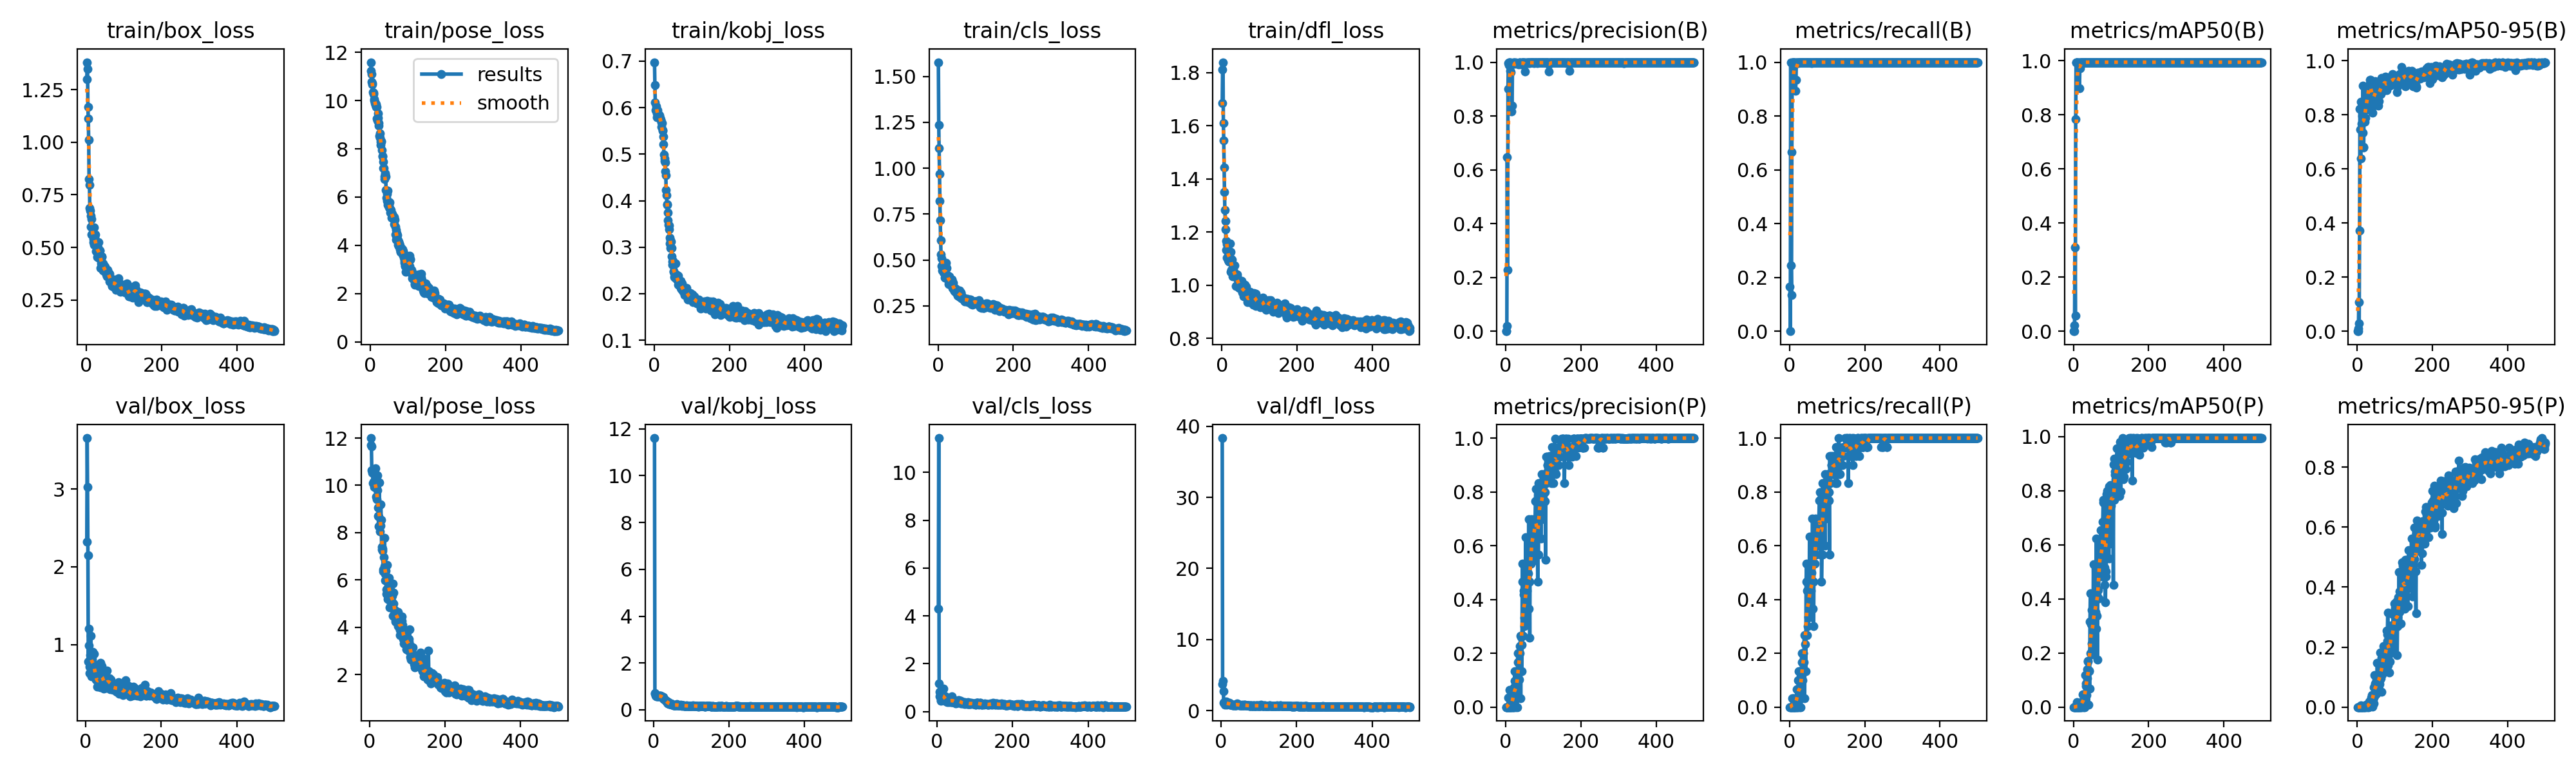

Source data for this figure (header and first rows):
epoch, time, train/box_loss, train/pose_loss, train/kobj_loss, train/cls_loss, train/dfl_loss, metrics/precision(B), metrics/recall(B), metrics/mAP50(B), metrics/mAP50-95(B), metrics/precision(P), metrics/recall(P), metrics/mAP50(P), metrics/mAP50-95(P), val/box_loss, val/pose_loss, val/kobj_loss, val/cls_loss, val/dfl_loss, lr/pg0, lr/pg1, lr/pg2
1, 21.32, 1.299, 11.59, 0.6977, 1.578, 1.685, 0.00142, 0.1667, 0.00058, 0.00027, 0, 0, 0, 0, nan, nan, nan, nan, nan, 0.0006548, 0.0006548, 0.0006548
2, 42.73, 1.381, 11.24, 0.6485, 1.234, 1.811, 0, 0, 0, 0, 0, 0, 0, 0, nan, nan, nan, nan, nan, 0.001319, 0.001319, 0.001319
3, 63.48, 1.347, 11.11, 0.6117, 1.111, 1.84, 0.01908, 1, 0.02218, 0.00892, 0, 0, 0, 0, 2.327, 12, 11.61, inf, 38.34, 0.00198, 0.00198, 0.00198
4, 84.62, 1.167, 10.78, 0.5942, 0.9692, 1.611, 0.6467, 0.2447, 0.31, 0.1067, 0, 0, 0, 0, 3.659, 11.69, 0.7231, 4.301, 3.725, 0.001988, 0.001988, 0.001988
5, 105.8, 1.113, 10.68, 0.5959, 0.8201, 1.545, 0.2287, 0.1333, 0.05708, 0.03002, 0, 0, 0, 0, 3.028, 11.65, 0.6944, 11.43, 4.177, 0.001984, 0.001984, 0.001984
6, 125.6, 1.013, 10.72, 0.6029, 0.7146, 1.444, 0.9005, 0.6667, 0.7842, 0.3732, 0, 0, 0, 0, 2.146, 10.63, 0.5925, 1.178, 2.756, 0.00198, 0.00198, 0.00198
7, 146.2, 0.8253, 10.36, 0.5877, 0.6067, 1.351, 0.9957, 1, 0.995, 0.8224, 0.03421, 0.03333, 0.00595, 0.00178, 0.7776, 10.61, 0.5927, 0.8149, 1.141, 0.001976, 0.001976, 0.001976
8, 166.2, 0.7962, 10.33, 0.5796, 0.5299, 1.283, 0.9903, 1, 0.995, 0.7467, 0, 0, 0, 0, 0.9843, 10.52, 0.5857, 0.6426, 1.228, 0.001972, 0.001972, 0.001972
9, 185.6, 0.6884, 10.26, 0.5943, 0.5077, 1.241, 0.9987, 1, 0.995, 0.64, 0, 0, 0, 0, 1.201, 10.11, 0.5906, 0.7937, 1.156, 0.001968, 0.001968, 0.001968
10, 204.8, 0.6748, 10, 0.5794, 0.4662, 1.211, 0.998, 1, 0.995, 0.8477, 0.06272, 0.03333, 0.01714, 0.00514, 0.6309, 10.1, 0.5815, 0.4774, 0.8484, 0.001964, 0.001964, 0.001964
11, 224.7, 0.5977, 10.07, 0.5793, 0.4432, 1.133, 0.9999, 1, 0.995, 0.8298, 0, 0, 0, 0, 0.7117, 10.14, 0.5845, 0.4478, 0.9564, 0.00196, 0.00196, 0.00196
12, 244.1, 0.6493, 9.902, 0.5829, 0.476, 1.168, 0.9677, 0.9985, 0.9918, 0.7681, 0, 0, 0, 0, 0.8648, 9.933, 0.5839, 0.6479, 1.12, 0.001956, 0.001956, 0.001956
13, 263.2, 0.6363, 9.895, 0.5844, 0.455, 1.155, 0.9639, 1, 0.9898, 0.7954, 0, 0, 0, 0, 0.7654, 10.03, 0.5879, 0.5983, 1.018, 0.001952, 0.001952, 0.001952
14, 282.5, 0.56, 9.82, 0.583, 0.4309, 1.104, 1, 0.9942, 0.995, 0.7351, 0, 0, 0, 0, 1.115, 10.01, 0.579, 0.5683, 1.289, 0.001949, 0.001949, 0.001949
15, 302.2, 0.5938, 9.739, 0.5795, 0.4428, 1.127, 0.9973, 1, 0.995, 0.9076, 0.01099, 0.03333, 0.00604, 0.00242, 0.5913, 10.73, 0.5976, 0.5064, 0.8451, 0.001945, 0.001945, 0.001945
16, 321.7, 0.5596, 9.85, 0.5784, 0.4563, 1.128, 0.817, 0.8931, 0.8975, 0.6828, 0, 0, 0, 0, 0.7507, 9.949, 0.5986, 0.9241, 1.038, 0.001941, 0.001941, 0.001941
17, 340.9, 0.5611, 9.742, 0.5734, 0.4474, 1.093, 0.839, 0.9333, 0.9729, 0.6798, 0.04185, 0.03333, 0.00913, 0.00183, 0.8111, 10.04, 0.5992, 0.9683, 1.078, 0.001937, 0.001937, 0.001937
18, 360.2, 0.526, 9.265, 0.5731, 0.4036, 1.09, 0.9946, 1, 0.995, 0.8307, 0, 0, 0, 0, 0.6608, 9.536, 0.5807, 0.4638, 0.9265, 0.001933, 0.001933, 0.001933
19, 379.2, 0.5396, 9.18, 0.5682, 0.4114, 1.108, 0.9974, 1, 0.995, 0.7739, 0.06744, 0.06667, 0.01538, 0.00154, 0.9085, 9.4, 0.5808, 0.5183, 1.151, 0.001929, 0.001929, 0.001929
20, 398.2, 0.5128, 9.28, 0.5583, 0.4303, 1.093, 0.9936, 1, 0.995, 0.8256, 0, 0, 0, 0, 0.7553, 10.42, 0.6068, 0.4922, 0.9404, 0.001925, 0.001925, 0.001925
21, 417.3, 0.5956, 9.46, 0.5667, 0.4857, 1.157, 1, 0.9963, 0.995, 0.8263, 0, 0, 0, 0, 0.7297, 9.804, 0.575, 0.645, 0.9687, 0.001921, 0.001921, 0.001921
22, 436.1, 0.552, 9.067, 0.5506, 0.4569, 1.103, 1, 0.9994, 0.995, 0.7896, 0.0735, 0.06667, 0.01454, 0.00145, 0.8796, 9.07, 0.564, 0.6327, 1.082, 0.001917, 0.001917, 0.001917
23, 454.9, 0.5605, 8.964, 0.552, 0.4577, 1.125, 1, 0.9965, 0.995, 0.8641, 0.09634, 0.1, 0.01961, 0.00243, 0.6135, 8.704, 0.5473, 0.4843, 0.8726, 0.001913, 0.001913, 0.001913
24, 473.9, 0.5131, 8.525, 0.5379, 0.4035, 1.05, 0.997, 1, 0.995, 0.8434, 0.1343, 0.1333, 0.04701, 0.00862, 0.593, 8.263, 0.5375, 0.4429, 0.8704, 0.001909, 0.001909, 0.001909
25, 493.5, 0.5317, 8.467, 0.5211, 0.4058, 1.087, 0.9953, 1, 0.995, 0.8201, 0.0333, 0.03333, 0.01055, 0.00211, 0.7218, 8.682, 0.5206, 0.431, 0.9652, 0.001905, 0.001905, 0.001905
26, 512.6, 0.4832, 8.648, 0.4985, 0.396, 1.058, 0.9971, 1, 0.995, 0.8495, 0, 0, 0, 0, 0.6216, 10.12, 0.5524, 0.4879, 0.8492, 0.001901, 0.001901, 0.001901
27, 531.2, 0.516, 8.16, 0.4906, 0.415, 1.097, 0.9959, 1, 0.995, 0.8772, 0.1281, 0.1333, 0.04644, 0.00614, 0.5495, 8.051, 0.4773, 0.4529, 0.866, 0.001897, 0.001897, 0.001897
28, 550.3, 0.4775, 8.3, 0.4859, 0.3813, 1.054, 0.9981, 1, 0.995, 0.8804, 0.0353, 0.03333, 0.01652, 0.00165, 0.5498, 8.326, 0.474, 0.4084, 0.8226, 0.001893, 0.001893, 0.001893
29, 569.6, 0.453, 8.326, 0.4823, 0.369, 1.034, 0.9973, 1, 0.995, 0.8919, 0.1075, 0.1, 0.03873, 0.00593, 0.5485, 8.29, 0.4337, 0.5148, 0.8674, 0.001889, 0.001889, 0.001889
30, 589.5, 0.5004, 8.306, 0.4635, 0.4098, 1.055, 0.9968, 1, 0.995, 0.9045, 0, 0, 0, 0, 0.4525, 9.205, 0.4386, 0.4889, 0.7382, 0.001885, 0.001885, 0.001885
31, 608.8, 0.492, 7.962, 0.455, 0.3928, 1.056, 0.9959, 1, 0.995, 0.8864, 0.06879, 0.03333, 0.0406, 0.00406, 0.5512, 8.531, 0.41, 0.4981, 0.8172, 0.001881, 0.001881, 0.001881
32, 627.7, 0.4665, 7.676, 0.4229, 0.3815, 1.051, 0.9975, 1, 0.995, 0.9082, 0.1996, 0.2, 0.1178, 0.0187, 0.5278, 7.284, 0.4032, 0.3946, 0.729, 0.001877, 0.001877, 0.001877
33, 647.2, 0.5251, 7.716, 0.4113, 0.3864, 1.074, 0.9958, 1, 0.995, 0.9295, 0.1658, 0.1667, 0.07795, 0.01781, 0.5185, 7.394, 0.3701, 0.4419, 0.7533, 0.001873, 0.001873, 0.001873
34, 666.4, 0.4468, 7.456, 0.3926, 0.3704, 1.039, 0.9921, 1, 0.995, 0.9163, 0.1655, 0.1667, 0.08621, 0.01153, 0.5738, 7.326, 0.3942, 0.4732, 0.8081, 0.001869, 0.001869, 0.001869
35, 685.6, 0.4845, 7.202, 0.3909, 0.3933, 1.041, 0.9967, 1, 0.995, 0.9297, 0.101, 0.1, 0.0443, 0.00861, 0.4545, 7.228, 0.3583, 0.4341, 0.7404, 0.001865, 0.001865, 0.001865
36, 704.7, 0.4842, 7.198, 0.3748, 0.3921, 1.035, 0.998, 1, 0.995, 0.8642, 0.1996, 0.2, 0.1075, 0.02088, 0.6368, 6.439, 0.3075, 0.4999, 0.8765, 0.001861, 0.001861, 0.001861
37, 723.6, 0.4451, 6.758, 0.3574, 0.3938, 1.03, 0.9981, 1, 0.995, 0.9025, 0.1996, 0.2, 0.1406, 0.03167, 0.5207, 6.353, 0.3514, 0.4145, 0.7841, 0.001857, 0.001857, 0.001857
38, 742.8, 0.4027, 6.866, 0.3479, 0.3486, 0.9978, 0.9978, 1, 0.995, 0.9087, 0.2272, 0.1667, 0.1714, 0.01857, 0.5089, 6.974, 0.2823, 0.4079, 0.7578, 0.001853, 0.001853, 0.001853
39, 761.6, 0.4232, 6.976, 0.3383, 0.3493, 1.027, 0.9974, 1, 0.995, 0.8988, 0.266, 0.2667, 0.1678, 0.04074, 0.4503, 6.581, 0.2763, 0.3996, 0.7487, 0.00185, 0.00185, 0.00185
40, 780.4, 0.4583, 6.929, 0.3468, 0.3632, 1.04, 0.9974, 1, 0.995, 0.8075, 0.03323, 0.03333, 0.00836, 0.00248, 0.7622, 7.771, 0.3253, 0.6311, 0.9397, 0.001846, 0.001846, 0.001846
41, 799.5, 0.4535, 6.858, 0.3208, 0.3744, 1.033, 0.9914, 1, 0.995, 0.87, 0.2613, 0.2667, 0.1332, 0.02743, 0.521, 6.242, 0.2772, 0.4914, 0.7693, 0.001842, 0.001842, 0.001842
42, 818.5, 0.3954, 6.3, 0.3077, 0.3359, 1.022, 0.9935, 1, 0.995, 0.8717, 0.2323, 0.2333, 0.1361, 0.02576, 0.5708, 5.986, 0.2444, 0.3961, 0.8482, 0.001838, 0.001838, 0.001838
43, 837.7, 0.4204, 5.972, 0.315, 0.3405, 0.9989, 0.9981, 1, 0.995, 0.8351, 0.1331, 0.1333, 0.06725, 0.01198, 0.7206, 6.401, 0.2524, 0.4503, 0.9952, 0.001834, 0.001834, 0.001834
44, 856.7, 0.3899, 6.146, 0.2989, 0.3287, 1.006, 0.9981, 1, 0.995, 0.8817, 0.4656, 0.4667, 0.3154, 0.06533, 0.5481, 5.587, 0.2562, 0.4651, 0.8073, 0.00183, 0.00183, 0.00183
45, 876.1, 0.4222, 5.831, 0.3124, 0.3328, 0.997, 0.998, 1, 0.995, 0.8538, 0.5322, 0.5333, 0.4218, 0.1069, 0.542, 5.403, 0.2362, 0.4014, 0.8704, 0.001826, 0.001826, 0.001826
46, 895.4, 0.4052, 5.676, 0.2984, 0.3391, 0.9898, 0.9983, 1, 0.995, 0.8806, 0.2661, 0.2667, 0.1986, 0.0355, 0.5758, 6.629, 0.2785, 0.4413, 0.8016, 0.001822, 0.001822, 0.001822
47, 914.3, 0.4112, 6.258, 0.2804, 0.3453, 1.002, 0.9972, 1, 0.995, 0.8546, 0.419, 0.4328, 0.3072, 0.07858, 0.6178, 6.031, 0.2356, 0.4429, 0.8559, 0.001818, 0.001818, 0.001818
48, 933.2, 0.3883, 5.747, 0.2696, 0.3341, 1.003, 0.9981, 1, 0.995, 0.9246, 0.4328, 0.4333, 0.3598, 0.0755, 0.4344, 5.192, 0.2354, 0.3749, 0.7387, 0.001814, 0.001814, 0.001814
49, 952.4, 0.3858, 5.687, 0.2627, 0.3211, 0.9921, 0.998, 1, 0.995, 0.8889, 0.2997, 0.3, 0.2362, 0.05435, 0.5094, 6.064, 0.2278, 0.3546, 0.8175, 0.00181, 0.00181, 0.00181
50, 972, 0.4085, 5.576, 0.2709, 0.3372, 0.9862, 0.9981, 1, 0.995, 0.8833, 0.3327, 0.3333, 0.1946, 0.05965, 0.5001, 5.877, 0.2146, 0.4074, 0.7699, 0.001806, 0.001806, 0.001806
51, 991.6, 0.3843, 5.781, 0.2485, 0.3247, 1.004, 0.9935, 1, 0.995, 0.8987, 0.3317, 0.3333, 0.2145, 0.04443, 0.4744, 6.09, 0.2175, 0.3802, 0.7242, 0.001802, 0.001802, 0.001802
52, 1011, 0.3704, 5.55, 0.2464, 0.3169, 0.9871, 0.9659, 1, 0.995, 0.8735, 0.3221, 0.3333, 0.2435, 0.05971, 0.4555, 5.866, 0.2291, 0.4145, 0.7214, 0.001798, 0.001798, 0.001798
53, 1030, 0.3857, 5.495, 0.2357, 0.3039, 1.016, 0.9956, 1, 0.995, 0.8745, 0.6315, 0.6333, 0.5291, 0.1472, 0.4843, 4.834, 0.2032, 0.4412, 0.7684, 0.001794, 0.001794, 0.001794
54, 1049, 0.3809, 5.356, 0.2447, 0.321, 0.9721, 0.9958, 1, 0.995, 0.8782, 0.4506, 0.4667, 0.4086, 0.09252, 0.4962, 5.171, 0.1978, 0.3791, 0.7597, 0.00179, 0.00179, 0.00179
55, 1069, 0.3629, 5.471, 0.2357, 0.3136, 0.9889, 0.9981, 1, 0.995, 0.9184, 0.3331, 0.3333, 0.2422, 0.08781, 0.4406, 5.84, 0.192, 0.3797, 0.7164, 0.001786, 0.001786, 0.001786
56, 1088, 0.3756, 5.133, 0.2347, 0.3135, 0.9834, 0.9966, 1, 0.995, 0.8347, 0.432, 0.4333, 0.3012, 0.05947, 0.6647, 5.328, 0.2009, 0.4633, 0.8692, 0.001782, 0.001782, 0.001782
57, 1107, 0.3925, 5.341, 0.2652, 0.3322, 0.9589, 0.9994, 1, 0.995, 0.8508, 0.4989, 0.5, 0.406, 0.09896, 0.524, 5.039, 0.1918, 0.4382, 0.7854, 0.001778, 0.001778, 0.001778
58, 1126, 0.3727, 5.292, 0.2422, 0.2986, 0.9889, 1, 0.9972, 0.995, 0.9181, 0.4667, 0.3667, 0.3515, 0.07459, 0.4726, 5.498, 0.2017, 0.4435, 0.7536, 0.001774, 0.001774, 0.001774
59, 1145, 0.3784, 5.265, 0.2395, 0.3156, 0.9959, 0.9956, 1, 0.995, 0.8743, 0.4983, 0.5, 0.348, 0.07585, 0.5016, 5.105, 0.2103, 0.4664, 0.7661, 0.00177, 0.00177, 0.00177
60, 1164, 0.3713, 5.161, 0.231, 0.3181, 0.9641, 0.998, 1, 0.995, 0.875, 0.3666, 0.3667, 0.289, 0.08799, 0.5454, 5.337, 0.1965, 0.4358, 0.7606, 0.001766, 0.001766, 0.001766
... 440 more rows
